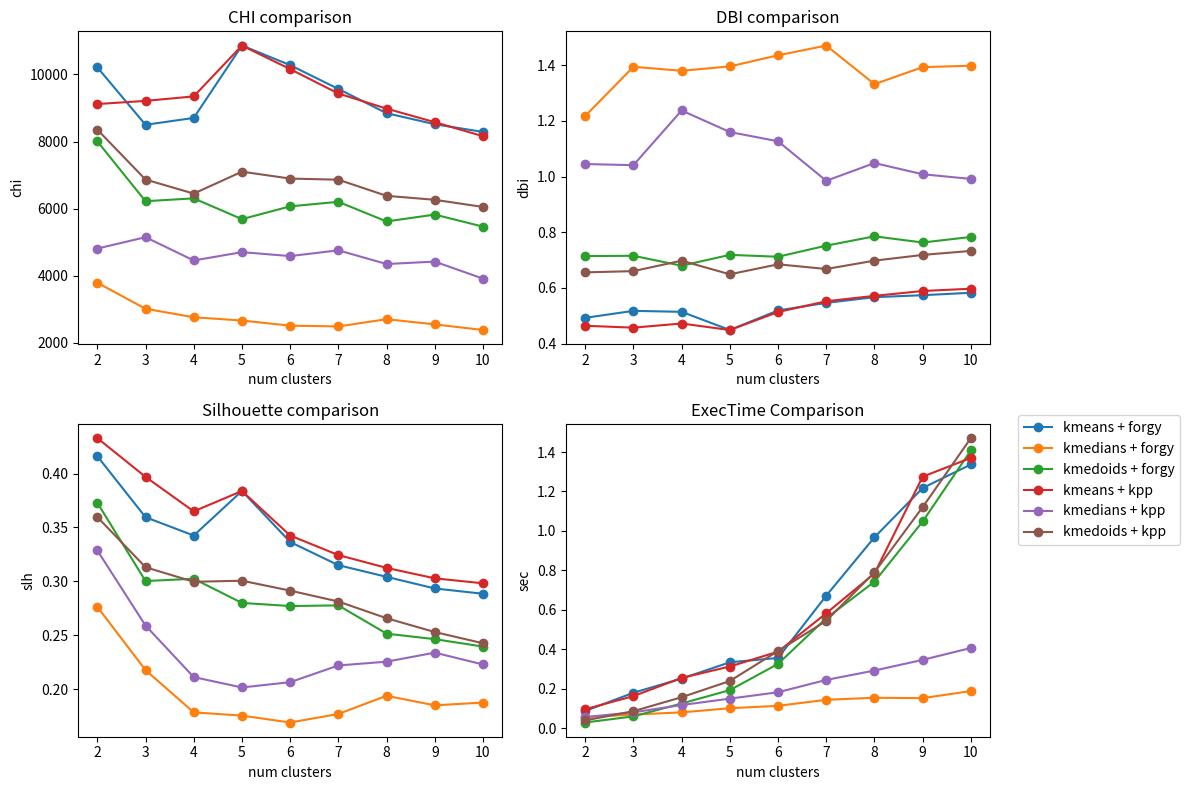

This chart was generated by the following Python code: (Note: this script raises an exception after producing the figure.)
import numpy as np
import matplotlib.pyplot as plt
import json

chi_kmeansforgy = [
    10213.1,
    8499.0,
    8703.8,
    10860.8,
    10277.0,
    9567.7,
    8845.1,
    8515.8,
    8286.1,
]
dbi_kmeansforgy = [
    0.4929,
    0.5179,
    0.5144,
    0.4492,
    0.5193,
    0.5465,
    0.5670,
    0.5741,
    0.5828,
]
slh_kmeansforgy = [
    0.4161,
    0.3595,
    0.3425,
    0.3838,
    0.3365,
    0.3150,
    0.3042,
    0.2934,
    0.2885,
]
tme_kmeansforgy = [
    0.0868,
    0.1796,
    0.2512,
    0.3340,
    0.3560,
    0.6718,
    0.9676,
    1.2176,
    1.3368,
]

chi_kmediansforgy = [
    3792.9,
    3015.5,
    2762.6,
    2665.2,
    2512.1,
    2489.1,
    2705.1,
    2550.6,
    2382.8,
]
dbi_kmediansforgy = [
    1.2172,
    1.3937,
    1.3794,
    1.3951,
    1.4349,
    1.4699,
    1.3314,
    1.3924,
    1.3976,
]
slh_kmediansforgy = [
    0.2764,
    0.2177,
    0.1785,
    0.1755,
    0.1691,
    0.1770,
    0.1939,
    0.1850,
    0.1876,
]
tme_kmediansforgy = [
    0.0559,
    0.0688,
    0.0802,
    0.1011,
    0.1131,
    0.1438,
    0.1542,
    0.1522,
    0.1881,
]

chi_kmediodsforgy = [
    8006.7,
    6221.5,
    6306.6,
    5687.0,
    6068.5,
    6203.4,
    5618.6,
    5822.9,
    5463.8,
]
dbi_kmediodsforgy = [
    0.7144,
    0.7155,
    0.6799,
    0.7188,
    0.7121,
    0.7519,
    0.7853,
    0.7632,
    0.7831,
]
slh_kmediodsforgy = [
    0.3729,
    0.3003,
    0.3024,
    0.2800,
    0.2771,
    0.2777,
    0.2515,
    0.2464,
    0.2395,
]
tme_kmediodsforgy = [
    0.0287,
    0.0598,
    0.1250,
    0.1929,
    0.3257,
    0.5574,
    0.7425,
    1.0478,
    1.4079,
]

chi_kmeanskpp = [
    9117.6,
    9211.8,
    9345.6,
    10860.8,
    10159.0,
    9431.9,
    8981.3,
    8576.2,
    8159.3,
]
dbi_kmeanskpp = [
    0.4644,
    0.4576,
    0.4725,
    0.4492,
    0.5137,
    0.5524,
    0.5717,
    0.5891,
    0.5974,
]
slh_kmeanskpp = [
    0.4329,
    0.3969,
    0.3649,
    0.3838,
    0.3425,
    0.3244,
    0.3125,
    0.3028,
    0.2982,
]
tme_kmeanskpp = [0.0962, 0.1625, 0.2548, 0.3125, 0.3878, 0.5826, 0.7843, 1.2750, 1.3700]

chi_kmedianskpp = [
    4809.9,
    5149.5,
    4454.9,
    4703.3,
    4586.1,
    4757.8,
    4349.3,
    4421.5,
    3914.0,
]
dbi_kmedianskpp = [
    1.0447,
    1.0407,
    1.2369,
    1.1596,
    1.1264,
    0.9846,
    1.0483,
    1.0081,
    0.9913,
]
slh_kmedianskpp = [
    0.3287,
    0.2590,
    0.2112,
    0.2016,
    0.2065,
    0.2220,
    0.2255,
    0.2339,
    0.2229,
]
tme_kmedianskpp = [
    0.0562,
    0.0803,
    0.1172,
    0.1497,
    0.1821,
    0.2446,
    0.2921,
    0.3462,
    0.4065,
]

chi_kmediodskpp = [
    8355.6,
    6867.1,
    6448.1,
    7101.4,
    6896.3,
    6862.8,
    6382.1,
    6263.4,
    6050.6,
]
dbi_kmediodskpp = [
    0.6560,
    0.6605,
    0.6979,
    0.6491,
    0.6849,
    0.6681,
    0.6981,
    0.7186,
    0.7330,
]
slh_kmediodskpp = [
    0.3597,
    0.3131,
    0.2996,
    0.3006,
    0.2914,
    0.2813,
    0.2658,
    0.2530,
    0.2426,
]
tme_kmediodskpp = [
    0.0394,
    0.0861,
    0.1569,
    0.2390,
    0.3912,
    0.5442,
    0.7899,
    1.1205,
    1.4707,
]

chi = [chi_kmeansforgy, chi_kmediansforgy, chi_kmediodsforgy, chi_kmeanskpp, chi_kmedianskpp, chi_kmediodskpp]

dbi = [dbi_kmeansforgy, dbi_kmediansforgy, dbi_kmediodsforgy, dbi_kmeanskpp, dbi_kmedianskpp, dbi_kmediodskpp]

slh = [slh_kmeansforgy, slh_kmediansforgy, slh_kmediodsforgy, slh_kmeanskpp, slh_kmedianskpp, slh_kmediodskpp]

tme = [tme_kmeansforgy, tme_kmediansforgy, tme_kmediodsforgy, tme_kmeanskpp, tme_kmedianskpp, tme_kmediodskpp]

data = [chi, dbi, slh, tme]

titles = ["CHI comparison", "DBI comparison", "Silhouette comparison", "ExecTime Comparison"]
index_type = ["chi", "dbi", "slh", "sec"]
algorithm_type = ["kmeans + forgy", "kmedians + forgy", "kmedoids + forgy", "kmeans + kpp", "kmedians + kpp", "kmedoids + kpp"]
index_max_values = [12000, 1.0]


k_list = [2, 3, 4, 5, 6, 7, 8, 9, 10]
optimum_k_list = [7, 7, 7, 6, 7, 7]

# for index in range(0, 3):
fig, axs = plt.subplots(2, 2, figsize=(12, 8))

axs = axs.flatten()

for i in range(4):
    for j in range(6):
        # plt.plot(k_list, data, '-gx', markevery=optimum_k_list, label='line with select markers', markerfacecolor='red')
        axs[i].plot(k_list, data[i][j], "-o", label=algorithm_type[j])

        # axs[i].set_ylim(0, index_max_values[0])

        axs[i].set_title(titles[i])
        axs[i].set_ylabel(index_type[i])
        axs[i].set_xlabel("num clusters")

# plt.legend(loc="lower left")
plt.legend(bbox_to_anchor=(1.05, 1.05))

plt.tight_layout()

plt.savefig("../doc/plots/indexcomp_plot.jpg")
